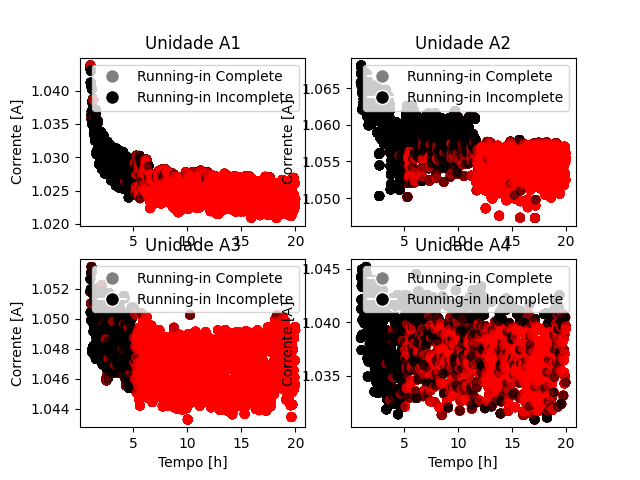

Values plotted in this chart, from the file beside it:
, Tempo, N_ensaio, Unidade, runinEst, runinOg
0, 1.05, 0, a2, 0, 0
1, 1.067, 0, a2, 0, 0
2, 1.083, 0, a2, 0, 0
3, 1.1, 0, a2, 0, 0
4, 1.117, 0, a2, 0, 0
5, 1.133, 0, a2, 0, 0
6, 1.15, 0, a2, 0, 0
7, 1.167, 0, a2, 0, 0
8, 1.183, 0, a2, 0, 0
9, 1.2, 0, a2, 0, 0
10, 1.217, 0, a2, 0, 0
11, 1.233, 0, a2, 1, 0
12, 1.25, 0, a2, 0, 0
13, 1.267, 0, a2, 0, 0
14, 1.283, 0, a2, 1, 0
15, 1.3, 0, a2, 0, 0
16, 1.317, 0, a2, 1, 0
17, 1.333, 0, a2, 0, 0
18, 1.35, 0, a2, 0, 0
19, 1.367, 0, a2, 0, 0
20, 1.383, 0, a2, 0, 0
21, 1.4, 0, a2, 0, 0
22, 1.417, 0, a2, 0, 0
23, 1.433, 0, a2, 0, 0
24, 1.45, 0, a2, 0, 0
25, 1.467, 0, a2, 0, 0
26, 1.483, 0, a2, 0, 0
27, 1.5, 0, a2, 0, 0
28, 1.517, 0, a2, 0, 0
29, 1.533, 0, a2, 0, 0
30, 1.55, 0, a2, 0, 0
31, 1.567, 0, a2, 0, 0
32, 1.583, 0, a2, 0, 0
33, 1.6, 0, a2, 0, 0
34, 1.617, 0, a2, 0, 0
35, 1.633, 0, a2, 0, 0
36, 1.65, 0, a2, 0, 0
37, 1.667, 0, a2, 0, 0
38, 1.683, 0, a2, 0, 0
39, 1.7, 0, a2, 0, 0
40, 1.717, 0, a2, 0, 0
41, 1.733, 0, a2, 0, 0
42, 1.75, 0, a2, 0, 0
43, 1.767, 0, a2, 0, 0
44, 1.783, 0, a2, 0, 0
45, 1.8, 0, a2, 0, 0
46, 1.817, 0, a2, 0, 0
47, 1.833, 0, a2, 0, 0
48, 1.85, 0, a2, 0, 0
49, 1.867, 0, a2, 0, 0
50, 1.883, 0, a2, 0, 0
51, 1.9, 0, a2, 0, 0
52, 1.917, 0, a2, 0, 0
53, 1.933, 0, a2, 0, 0
54, 1.95, 0, a2, 0, 0
55, 1.967, 0, a2, 0, 0
56, 1.983, 0, a2, 0, 0
57, 2, 0, a2, 0, 0
58, 2.017, 0, a2, 0, 0
59, 2.033, 0, a2, 0, 0
... 13,584 more rows
